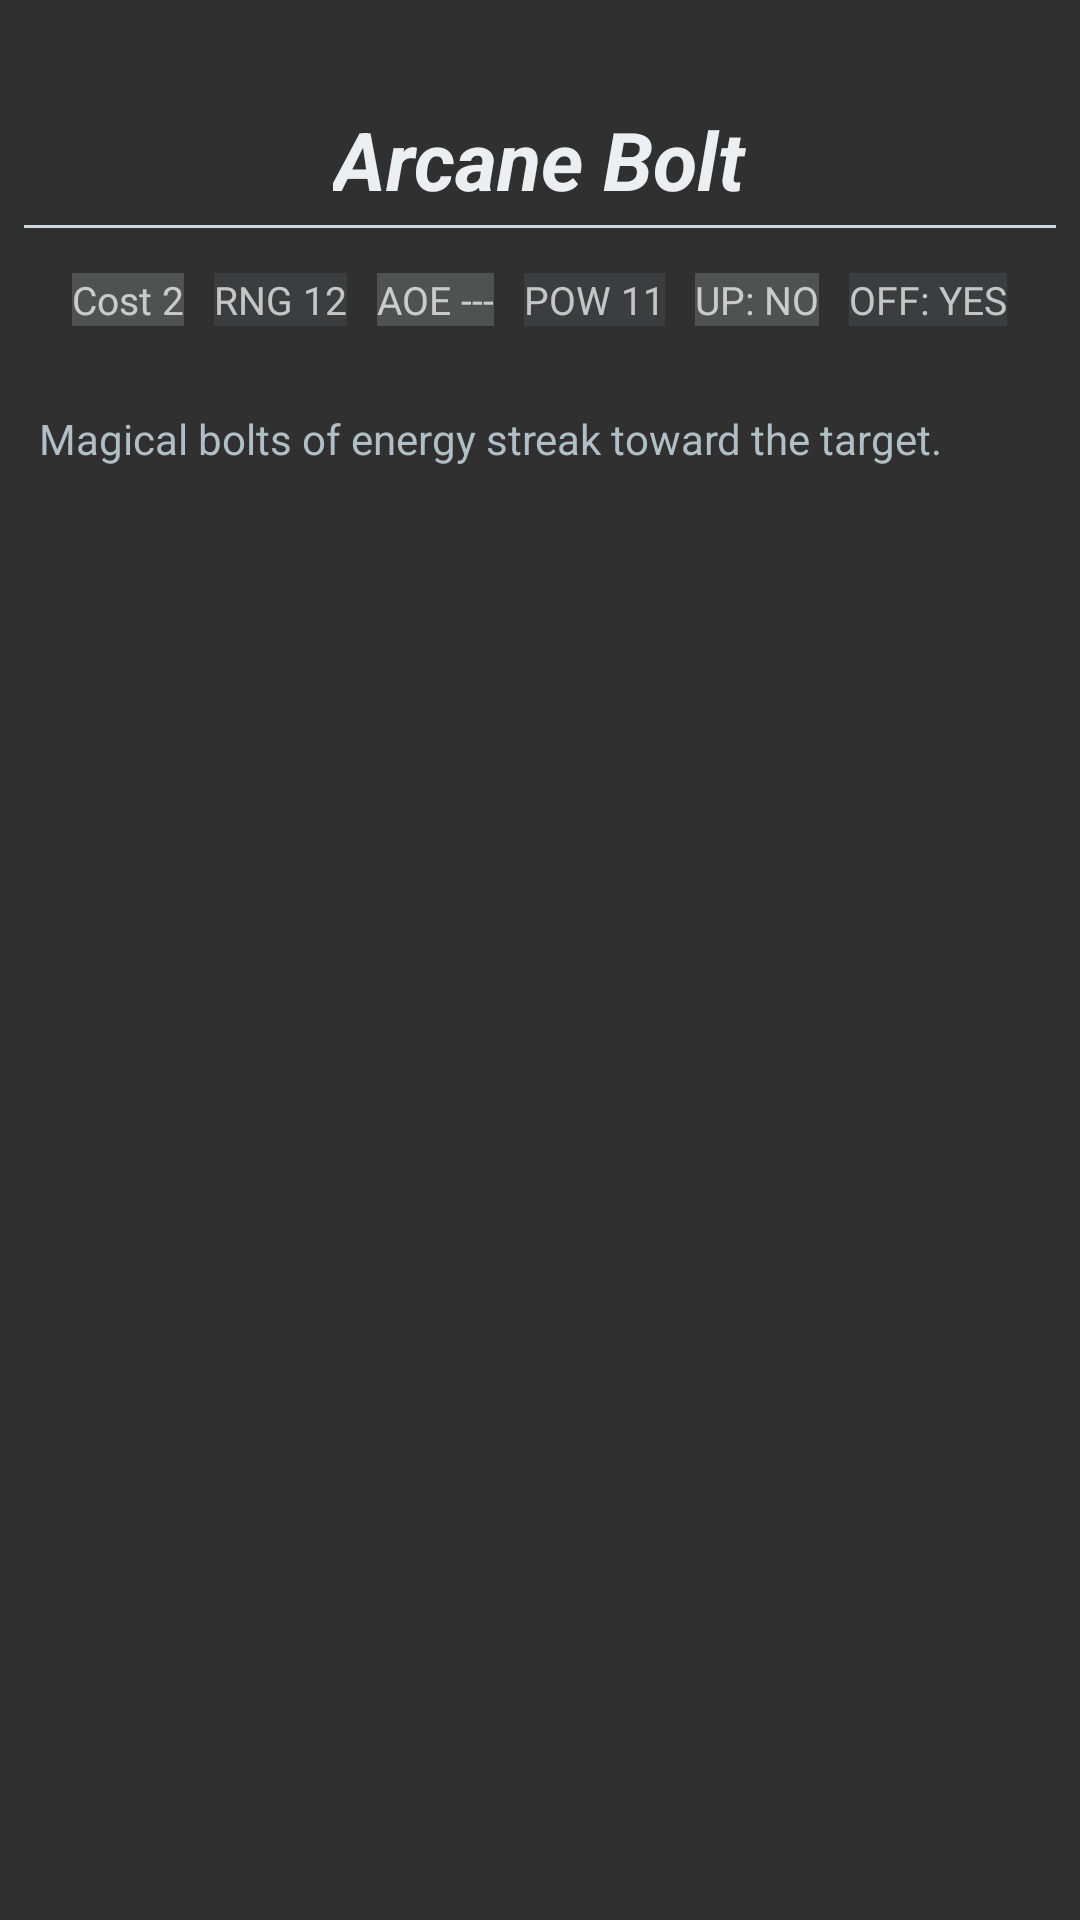

Android layout source for this screen:
<!-- AndroidManifest.xml: application theme AppTheme -->
<!-- res/layout/spells_layout1.xml -->
<?xml version="1.0" encoding="utf-8"?>
<LinearLayout xmlns:android="http://schemas.android.com/apk/res/android"
    android:orientation="vertical" android:layout_width="match_parent"
    android:layout_height="match_parent">

    <TextView
        android:layout_width="wrap_content"
        android:layout_height="wrap_content"
        android:text="Arcane Bolt"
        android:singleLine="false"
        android:textSize="27sp"
        android:textStyle="bold|italic"
        android:textColor="#ECEFF1"
        android:id="@+id/spellTitle"
        android:gravity="center_horizontal"
        android:layout_gravity="center_horizontal"
        android:layout_marginTop="35dp" />

    <LinearLayout
        android:orientation="horizontal"
        android:layout_width="fill_parent"
        android:layout_height="1dp"
        android:background="#ffcfd8dc"
        android:layout_marginTop="4dp"
        android:layout_marginLeft="8dp"
        android:layout_marginRight="8dp" />

    <LinearLayout
        android:orientation="horizontal"
        android:layout_width="fill_parent"
        android:layout_height="wrap_content"
        android:layout_marginTop="15dp"
        android:layout_marginLeft="3dp"
        android:layout_marginRight="3dp"
        android:gravity="center">

        <TextView
            android:layout_width="wrap_content"
            android:layout_height="wrap_content"
            android:text="Cost 2"
            android:id="@+id/costView"
            android:layout_marginRight="5dp"
            android:background="#32cfd8dc"
            android:textSize="13sp" />

        <TextView
            android:layout_width="wrap_content"
            android:layout_height="wrap_content"
            android:text="RNG 12"
            android:id="@+id/rngView"
            android:layout_marginLeft="5dp"
            android:layout_marginRight="5dp"
            android:background="#14cfd8dc"
            android:textSize="13sp" />

        <TextView
            android:layout_width="wrap_content"
            android:layout_height="wrap_content"
            android:text="AOE ---"
            android:id="@+id/aoeView"
            android:layout_marginLeft="5dp"
            android:layout_marginRight="5dp"
            android:background="#32cfd8dc"
            android:textSize="13sp" />

        <TextView
            android:layout_width="wrap_content"
            android:layout_height="wrap_content"
            android:text="POW 11"
            android:id="@+id/powView"
            android:layout_marginLeft="5dp"
            android:layout_marginRight="5dp"
            android:background="#14cfd8dc"
            android:textSize="13sp" />

        <TextView
            android:layout_width="wrap_content"
            android:layout_height="wrap_content"
            android:text="UP: NO"
            android:id="@+id/upView"
            android:layout_marginLeft="5dp"
            android:layout_marginRight="5dp"
            android:background="#32cfd8dc"
            android:textSize="13sp" />

        <TextView
            android:layout_width="wrap_content"
            android:layout_height="wrap_content"
            android:text="OFF: YES"
            android:id="@+id/offView"
            android:layout_marginLeft="5dp"
            android:background="#14cfd8dc"
            android:textSize="13sp" />
    </LinearLayout>

    <TextView
        android:layout_width="match_parent"
        android:layout_height="wrap_content"
        android:text="Magical bolts of energy streak toward the target."
        android:id="@+id/descriptionView"
        android:layout_marginTop="28dp"
        android:layout_marginLeft="13dp"
        android:layout_marginRight="13dp"
        android:textColor="#B0BEC5" />
</LinearLayout>
<!-- resources referenced by this layout -->
<resources>
  <style name="AppTheme" parent="Theme.AppCompat">
          
          <item name="colorPrimary">#B7410E</item>
          <item name="android:colorPrimaryDark">#CF5300</item>
  
      </style>
</resources>
